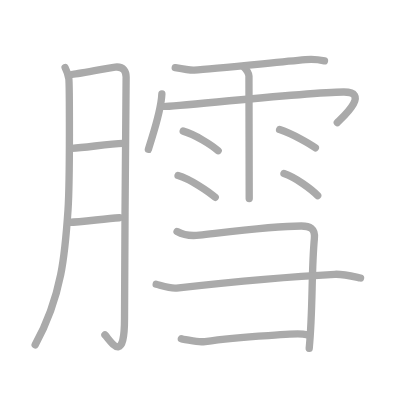
t = 0.00 s
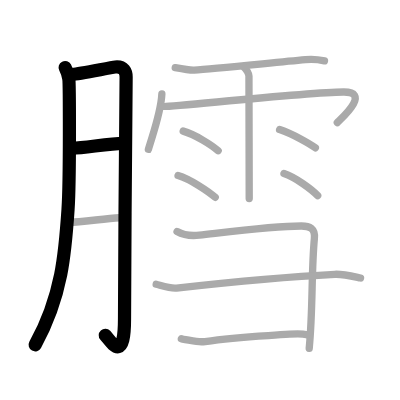
t = 3.00 s
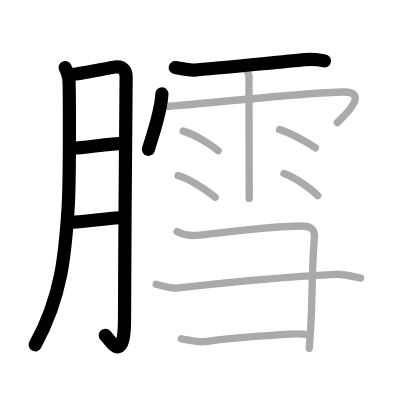
t = 6.00 s
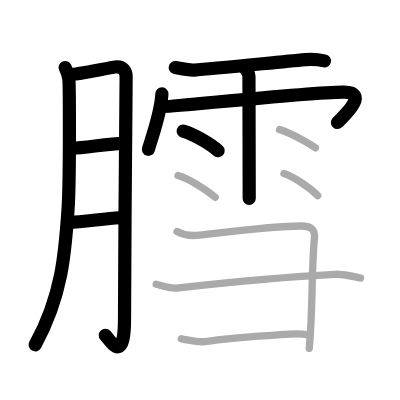
t = 9.00 s
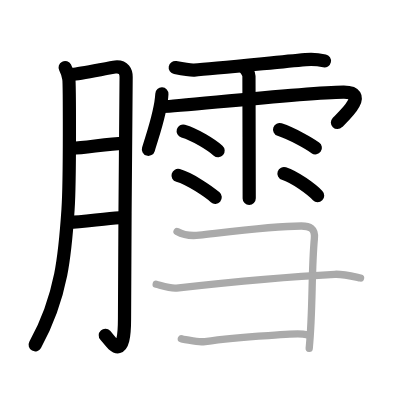
t = 12.00 s
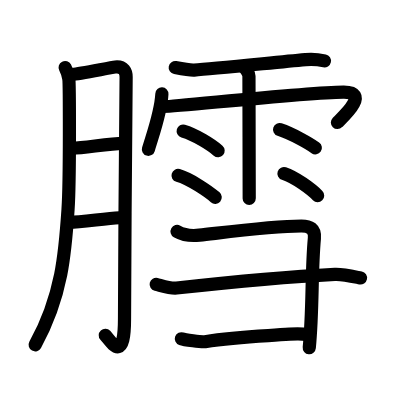
t = 15.00 s

The animated SVG that drew these frames (rendered in a browser with its animation timeline set to each time). Animation: 15 SMIL elements (animate=15); one cycle of 15.00 s.

<?xml version="1.0" standalone="no"?>
<!DOCTYPE svg PUBLIC "-//W3C//DTD SVG 1.1//EN"   "http://www.w3.org/Graphics/SVG/1.1/DTD/svg11.dtd">
<svg width="400px" height="400px"  version="1.1" xmlns="http://www.w3.org/2000/svg">
  <defs>
    <marker id="Triangle" viewBox="0 0 10 10" refX="0" refY="5" markerUnits="strokeWidth" markerWidth="3" style="stroke-opacity:0%;fill:#aaaaaa;" markerHeight="2" orient="auto">
      <path d="M 0 0 L 10 5 L 0 10 z" />
    </marker>
    
    <marker id="Arrow" viewBox="0 0 10 10" refX="5" refY="5" markerUnits="strokeWidth" markerWidth="1.8" style="stroke-opacity:0%;fill:#770000;" markerHeight="2" orient="auto">
      <path d="M 0 4 L 6 4 L 4 1 L 10 5 L 4 9 L 6 6 L 0 6 z" />
        <circle cx="5" cy="5" r="5" />
      </marker>
    
    <marker id="TriangleRed" viewBox="0 0 10 10" refX="0" refY="5" markerUnits="strokeWidth" markerWidth="3" style="stroke-opacity:0%;fill:#CC0000;" markerHeight="2" orient="auto">
      <path d="M 0 0 L 10 5 L 0 10 z" />
    </marker>
    
    <marker id="ArrowRed" viewBox="0 0 10 10" refX="5" refY="5" markerUnits="strokeWidth" markerWidth="1.8" style="stroke-opacity:0%;fill:#CC0000;" markerHeight="2" orient="auto">
      <path d="M 0 4 L 6 4 L 4 1 L 10 5 L 4 9 L 6 6 L 0 6 z" />
        <circle cx="5" cy="5" r="5" />
      </marker>
    
  </defs>
  
  <path style="fill:#ffffff; fill-opacity:100%; fill-rule:evenodd; stroke-width:0;" d="M 0 0 L 400px 0 L 400px 400px L 0 400px L 0 0" />

  <g transform="scale(3.6697247706422 3.6697247706422)">
<path style="fill:none; fill-opacity:0%; fill-rule:evenodd; stroke:#aaaaaa; stroke-opacity:100%; stroke-width: 1.5pt; stroke-linejoin:round; stroke-linecap:round;" d="M17.75 18.42c0.52 1.01 0.83 2.02 1 3c0.17 0.98 0.34 27.43-0.21 35.64c-0.78 11.69-1.59 23.48-8.96 36.92"></path>
<path style="fill:none; fill-opacity:0%; fill-rule:evenodd; stroke:#aaaaaa; stroke-opacity:100%; stroke-width: 1.5pt; stroke-linejoin:round; stroke-linecap:round;" d="M19.75 20.25c1.78-0.06 10.34-1.85 11.66-1.98c2.37-0.23 2.96 1.33 2.96 2.72c0 3.29-0.44 47.16-0.44 65.86c0 12.86-3.83 5.96-5.34 4.41"></path>
<path style="fill:none; fill-opacity:0%; fill-rule:evenodd; stroke:#aaaaaa; stroke-opacity:100%; stroke-width: 1.5pt; stroke-linejoin:round; stroke-linecap:round;" d="M19.65 40.43c3.75-0.2 10.47-1.33 13.76-1.34"></path>
<path style="fill:none; fill-opacity:0%; fill-rule:evenodd; stroke:#aaaaaa; stroke-opacity:100%; stroke-width: 1.5pt; stroke-linejoin:round; stroke-linecap:round;" d="M18.92 60.58c3.12-0.05 9.41-0.98 13.63-1.25"></path>
<path style="fill:none; fill-opacity:0%; fill-rule:evenodd; stroke:#aaaaaa; stroke-opacity:100%; stroke-width: 1.5pt; stroke-linejoin:round; stroke-linecap:round;" d="M47.75 18.42c1.18 0.22 4.09 0.74 5.17 0.67c5.08-0.33 20.59-1.93 30.33-2.83c1.49-0.14 3.8 0.03 5.17 0.33"></path>
<path style="fill:none; fill-opacity:0%; fill-rule:evenodd; stroke:#aaaaaa; stroke-opacity:100%; stroke-width: 1.5pt; stroke-linejoin:round; stroke-linecap:round;" d="M44.11 25.6c-0.23 4.86-2.2 10.19-3.67 15.09"></path>
<path style="fill:none; fill-opacity:0%; fill-rule:evenodd; stroke:#aaaaaa; stroke-opacity:100%; stroke-width: 1.5pt; stroke-linejoin:round; stroke-linecap:round;" d="M44.42 29.02c1.22 0.32 37.74-3.81 49.17-3.94c7.67-0.08-0.62 7.23-1.67 8.33"></path>
<path style="fill:none; fill-opacity:0%; fill-rule:evenodd; stroke:#aaaaaa; stroke-opacity:100%; stroke-width: 1.5pt; stroke-linejoin:round; stroke-linecap:round;" d="M66.36 18.17c0.82 0.7 1.48 1.96 1.48 2.52c0 0.56 0.07 31.85 0.07 33.39"></path>
<path style="fill:none; fill-opacity:0%; fill-rule:evenodd; stroke:#aaaaaa; stroke-opacity:100%; stroke-width: 1.5pt; stroke-linejoin:round; stroke-linecap:round;" d="M49.92 35.73c3.27 0.94 7.74 3.77 9.52 5.34"></path>
<path style="fill:none; fill-opacity:0%; fill-rule:evenodd; stroke:#aaaaaa; stroke-opacity:100%; stroke-width: 1.5pt; stroke-linejoin:round; stroke-linecap:round;" d="M48.52 47.81c3.28 0.94 8.34 4.39 10.13 5.96"></path>
<path style="fill:none; fill-opacity:0%; fill-rule:evenodd; stroke:#aaaaaa; stroke-opacity:100%; stroke-width: 1.5pt; stroke-linejoin:round; stroke-linecap:round;" d="M76.19 35.31c3.84 1.3 8.2 3.89 9.74 4.97"></path>
<path style="fill:none; fill-opacity:0%; fill-rule:evenodd; stroke:#aaaaaa; stroke-opacity:100%; stroke-width: 1.5pt; stroke-linejoin:round; stroke-linecap:round;" d="M77.38 47.29c3.16 1.06 7.47 4.25 9.19 6.02"></path>
<path style="fill:none; fill-opacity:0%; fill-rule:evenodd; stroke:#aaaaaa; stroke-opacity:100%; stroke-width: 1.5pt; stroke-linejoin:round; stroke-linecap:round;" d="M48.25 63.08c2.38 1.36 4.52 1.18 6.09 1c9.54-1.09 20.3-2.5 27.8-2.5c2.21 0 3.79 0.68 3.53 3.4c-0.87 9.41-0.36 19.18-1.41 29.93"></path>
<path style="fill:none; fill-opacity:0%; fill-rule:evenodd; stroke:#aaaaaa; stroke-opacity:100%; stroke-width: 1.5pt; stroke-linejoin:round; stroke-linecap:round;" d="M49.42 92.32c0.78 0.28 5.51 0.93 6.45 0.78c8.59-1.39 15.23-1.47 23.05-2.03c1.25-0.09 3.74-0.12 4.67 0.16"></path>
<path style="fill:none; fill-opacity:0%; fill-rule:evenodd; stroke:#aaaaaa; stroke-opacity:100%; stroke-width: 1.5pt; stroke-linejoin:round; stroke-linecap:round;" d="M42.56 77.47c1.39 0.34 3.89 1.21 5.55 1.02c15.26-1.7 29.27-3.06 43.14-3.74c2.22-0.11 5.34 0.66 7 1"></path>

<path style="fill:none; fill-opacity:0%; fill-rule:evenodd; stroke:#000000; stroke-opacity:100%; stroke-width: 2.7pt; stroke-linejoin:round; stroke-linecap:round;" d="M17.75 18.42c0.52 1.01 0.83 2.02 1 3c0.17 0.98 0.34 27.43-0.21 35.64c-0.78 11.69-1.59 23.48-8.96 36.92" pathLength="100" stroke-dashoffset="100" stroke-dasharray="100 105"><animate id="dashAnim1" attributeName="stroke-dashoffset" from="100" to="0" dur="1s" calcMode="linear" fill="freeze"/></path>
<path style="fill:none; fill-opacity:0%; fill-rule:evenodd; stroke:#000000; stroke-opacity:100%; stroke-width: 2.7pt; stroke-linejoin:round; stroke-linecap:round;" d="M19.75 20.25c1.78-0.06 10.34-1.85 11.66-1.98c2.37-0.23 2.96 1.33 2.96 2.72c0 3.29-0.44 47.16-0.44 65.86c0 12.86-3.83 5.96-5.34 4.41" pathLength="100" stroke-dashoffset="100" stroke-dasharray="100 105"><animate id="dashAnim2" attributeName="stroke-dashoffset" from="100" to="0" dur="1s" calcMode="linear" begin="dashAnim1.end" fill="freeze"/></path>
<path style="fill:none; fill-opacity:0%; fill-rule:evenodd; stroke:#000000; stroke-opacity:100%; stroke-width: 2.7pt; stroke-linejoin:round; stroke-linecap:round;" d="M19.65 40.43c3.75-0.2 10.47-1.33 13.76-1.34" pathLength="100" stroke-dashoffset="100" stroke-dasharray="100 105"><animate id="dashAnim3" attributeName="stroke-dashoffset" from="100" to="0" dur="1s" calcMode="linear" begin="dashAnim2.end" fill="freeze"/></path>
<path style="fill:none; fill-opacity:0%; fill-rule:evenodd; stroke:#000000; stroke-opacity:100%; stroke-width: 2.7pt; stroke-linejoin:round; stroke-linecap:round;" d="M18.92 60.58c3.12-0.05 9.41-0.98 13.63-1.25" pathLength="100" stroke-dashoffset="100" stroke-dasharray="100 105"><animate id="dashAnim4" attributeName="stroke-dashoffset" from="100" to="0" dur="1s" calcMode="linear" begin="dashAnim3.end" fill="freeze"/></path>
<path style="fill:none; fill-opacity:0%; fill-rule:evenodd; stroke:#000000; stroke-opacity:100%; stroke-width: 2.7pt; stroke-linejoin:round; stroke-linecap:round;" d="M47.75 18.42c1.18 0.22 4.09 0.74 5.17 0.67c5.08-0.33 20.59-1.93 30.33-2.83c1.49-0.14 3.8 0.03 5.17 0.33" pathLength="100" stroke-dashoffset="100" stroke-dasharray="100 105"><animate id="dashAnim5" attributeName="stroke-dashoffset" from="100" to="0" dur="1s" calcMode="linear" begin="dashAnim4.end" fill="freeze"/></path>
<path style="fill:none; fill-opacity:0%; fill-rule:evenodd; stroke:#000000; stroke-opacity:100%; stroke-width: 2.7pt; stroke-linejoin:round; stroke-linecap:round;" d="M44.11 25.6c-0.23 4.86-2.2 10.19-3.67 15.09" pathLength="100" stroke-dashoffset="100" stroke-dasharray="100 105"><animate id="dashAnim6" attributeName="stroke-dashoffset" from="100" to="0" dur="1s" calcMode="linear" begin="dashAnim5.end" fill="freeze"/></path>
<path style="fill:none; fill-opacity:0%; fill-rule:evenodd; stroke:#000000; stroke-opacity:100%; stroke-width: 2.7pt; stroke-linejoin:round; stroke-linecap:round;" d="M44.42 29.02c1.22 0.32 37.74-3.81 49.17-3.94c7.67-0.08-0.62 7.23-1.67 8.33" pathLength="100" stroke-dashoffset="100" stroke-dasharray="100 105"><animate id="dashAnim7" attributeName="stroke-dashoffset" from="100" to="0" dur="1s" calcMode="linear" begin="dashAnim6.end" fill="freeze"/></path>
<path style="fill:none; fill-opacity:0%; fill-rule:evenodd; stroke:#000000; stroke-opacity:100%; stroke-width: 2.7pt; stroke-linejoin:round; stroke-linecap:round;" d="M66.36 18.17c0.82 0.7 1.48 1.96 1.48 2.52c0 0.56 0.07 31.85 0.07 33.39" pathLength="100" stroke-dashoffset="100" stroke-dasharray="100 105"><animate id="dashAnim8" attributeName="stroke-dashoffset" from="100" to="0" dur="1s" calcMode="linear" begin="dashAnim7.end" fill="freeze"/></path>
<path style="fill:none; fill-opacity:0%; fill-rule:evenodd; stroke:#000000; stroke-opacity:100%; stroke-width: 2.7pt; stroke-linejoin:round; stroke-linecap:round;" d="M49.92 35.73c3.27 0.94 7.74 3.77 9.52 5.34" pathLength="100" stroke-dashoffset="100" stroke-dasharray="100 105"><animate id="dashAnim9" attributeName="stroke-dashoffset" from="100" to="0" dur="1s" calcMode="linear" begin="dashAnim8.end" fill="freeze"/></path>
<path style="fill:none; fill-opacity:0%; fill-rule:evenodd; stroke:#000000; stroke-opacity:100%; stroke-width: 2.7pt; stroke-linejoin:round; stroke-linecap:round;" d="M48.52 47.81c3.28 0.94 8.34 4.39 10.13 5.96" pathLength="100" stroke-dashoffset="100" stroke-dasharray="100 105"><animate id="dashAnim10" attributeName="stroke-dashoffset" from="100" to="0" dur="1s" calcMode="linear" begin="dashAnim9.end" fill="freeze"/></path>
<path style="fill:none; fill-opacity:0%; fill-rule:evenodd; stroke:#000000; stroke-opacity:100%; stroke-width: 2.7pt; stroke-linejoin:round; stroke-linecap:round;" d="M76.19 35.31c3.84 1.3 8.2 3.89 9.74 4.97" pathLength="100" stroke-dashoffset="100" stroke-dasharray="100 105"><animate id="dashAnim11" attributeName="stroke-dashoffset" from="100" to="0" dur="1s" calcMode="linear" begin="dashAnim10.end" fill="freeze"/></path>
<path style="fill:none; fill-opacity:0%; fill-rule:evenodd; stroke:#000000; stroke-opacity:100%; stroke-width: 2.7pt; stroke-linejoin:round; stroke-linecap:round;" d="M77.38 47.29c3.16 1.06 7.47 4.25 9.19 6.02" pathLength="100" stroke-dashoffset="100" stroke-dasharray="100 105"><animate id="dashAnim12" attributeName="stroke-dashoffset" from="100" to="0" dur="1s" calcMode="linear" begin="dashAnim11.end" fill="freeze"/></path>
<path style="fill:none; fill-opacity:0%; fill-rule:evenodd; stroke:#000000; stroke-opacity:100%; stroke-width: 2.7pt; stroke-linejoin:round; stroke-linecap:round;" d="M48.25 63.08c2.38 1.36 4.52 1.18 6.09 1c9.54-1.09 20.3-2.5 27.8-2.5c2.21 0 3.79 0.68 3.53 3.4c-0.87 9.41-0.36 19.18-1.41 29.93" pathLength="100" stroke-dashoffset="100" stroke-dasharray="100 105"><animate id="dashAnim13" attributeName="stroke-dashoffset" from="100" to="0" dur="1s" calcMode="linear" begin="dashAnim12.end" fill="freeze"/></path>
<path style="fill:none; fill-opacity:0%; fill-rule:evenodd; stroke:#000000; stroke-opacity:100%; stroke-width: 2.7pt; stroke-linejoin:round; stroke-linecap:round;" d="M49.42 92.32c0.78 0.28 5.51 0.93 6.45 0.78c8.59-1.39 15.23-1.47 23.05-2.03c1.25-0.09 3.74-0.12 4.67 0.16" pathLength="100" stroke-dashoffset="100" stroke-dasharray="100 105"><animate id="dashAnim14" attributeName="stroke-dashoffset" from="100" to="0" dur="1s" calcMode="linear" begin="dashAnim13.end" fill="freeze"/></path>
<path style="fill:none; fill-opacity:0%; fill-rule:evenodd; stroke:#000000; stroke-opacity:100%; stroke-width: 2.7pt; stroke-linejoin:round; stroke-linecap:round;" d="M42.56 77.47c1.39 0.34 3.89 1.21 5.55 1.02c15.26-1.7 29.27-3.06 43.14-3.74c2.22-0.11 5.34 0.66 7 1" pathLength="100" stroke-dashoffset="100" stroke-dasharray="100 105"><animate id="dashAnim15" attributeName="stroke-dashoffset" from="100" to="0" dur="1s" calcMode="linear" begin="dashAnim14.end" fill="freeze"/></path>

</g>

</svg>  
          
